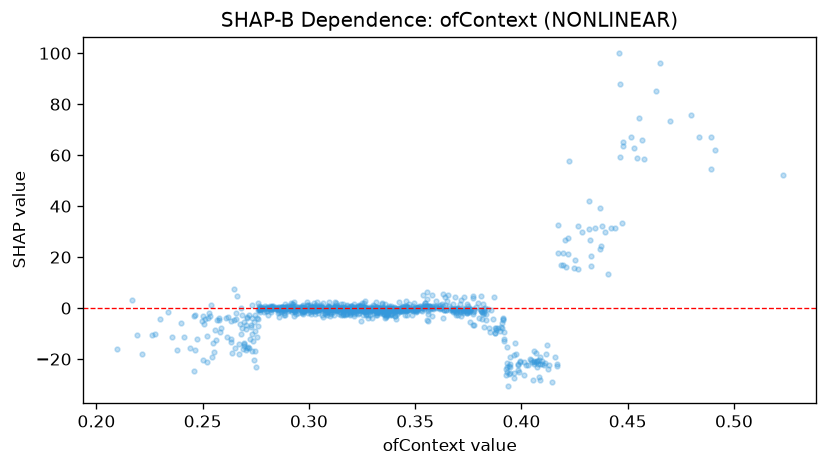

Values plotted in this chart, from the file beside it:
feature_value, shap_value
0.4543, 58.92
0.3778, -6.571
0.3023, 1.908
0.2847, 0.6273
0.3548, 2.185
0.3242, 0.1499
0.3967, -18.29
0.2875, 0.6273
0.3343, 1.653
0.3247, -0.9361
0.325, 1.244
0.315, 1.767
0.3407, -0.07513
0.2827, 0.8391
0.309, -1.294
0.3545, 1.827
0.3327, 0.5889
0.328, 0.4543
0.2928, -0.6037
0.3813, -4.329
0.3443, 0.6471
0.3065, 2.003
0.326, 1.906
0.2935, 0.6453
0.4197, 21.7
0.325, 2.01
0.2917, 0.2031
0.3565, 0.6628
0.3113, -1.672
0.2822, -1.387
0.3678, 1.604
0.3788, 0.3918
0.3762, -0.2675
0.3132, -0.8218
0.2803, -0.09191
0.3482, -0.9108
0.318, 0.08682
0.2273, -10.04
0.3328, 0.06177
0.3683, -0.7471
0.4068, -21.22
0.3383, -0.1599
0.3257, -0.06507
0.2935, -1.444
0.405, -21.05
0.36, 2.979
0.3142, -0.07777
0.3867, -4.362
0.2693, -14.04
0.3217, 0.2866
0.3637, -0.8933
0.4553, 74.57
0.293, 0.5541
0.3043, -0.2139
0.3005, 0.2445
0.3357, -0.9832
0.4167, -22.04
0.3168, -0.3114
0.2502, -20.52
0.2772, -0.5805
... 962 more rows
